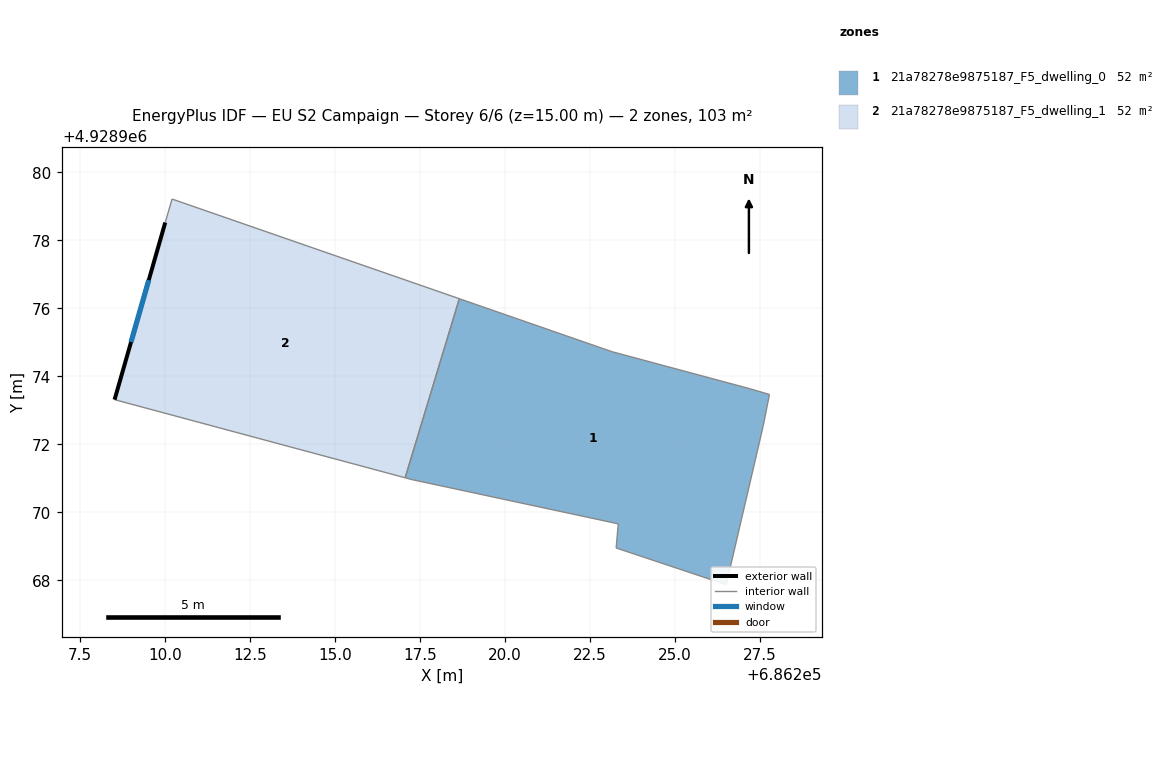
=== STOREY PLAN SPEC (per zone: floor XY polygon, exterior-wall plan segments, windows/doors) ===
zone 1: 21a78278e9875187_F5_dwelling_0  (51.7 m²)
  floor: (686226.50, 4928967.88) (686227.59, 4928972.53) (686227.78, 4928973.47) (686227.17, 4928973.64) (686223.15, 4928974.72) (686218.66, 4928976.28) (686217.06, 4928971.02) (686217.26, 4928970.97) (686223.33, 4928969.67) (686223.27, 4928968.96)
  interior walls: 10
zone 2: 21a78278e9875187_F5_dwelling_1  (51.7 m²)
  floor: (686217.06, 4928971.02) (686218.66, 4928976.28) (686210.21, 4928979.21) (686210.01, 4928978.53) (686208.52, 4928973.32)
  exterior wall: (686208.52, 4928973.32) – (686210.01, 4928978.53)  [5.4 m]
    window: (686209.01, 4928975.01) – (686209.53, 4928976.83)  [2.0 m²]
  interior walls: 4

=== DERIVED (storey summary) ===
Building: EU S2 Campaign
Storey: 6 of 6  (floor level z = 15.00 m)
Storey gross floor area: 103.4 m²
Zones on this storey: 2
  - 21a78278e9875187_F5_dwelling_0: floor 51.7 m²
  - 21a78278e9875187_F5_dwelling_1: floor 51.7 m²; exterior wall 5.4 m (16.3 m²); 1 window(s) 2.0 m²; WWR 12.2%
Zone adjacency (shared interzone walls):
  - 21a78278e9875187_F5_dwelling_0 ↔ 21a78278e9875187_F5_dwelling_1